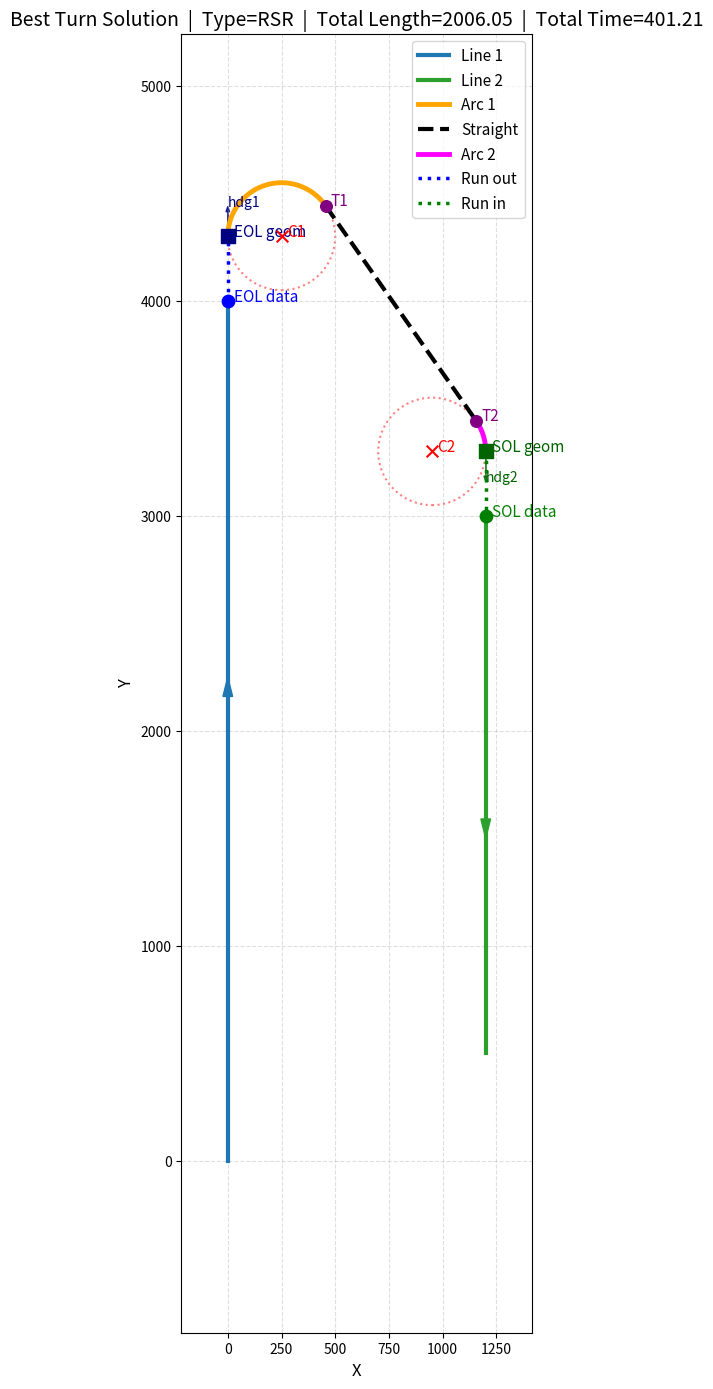

Python code for this plot:
from dataclasses import dataclass
from math import sqrt, atan2, cos, sin, acos, pi, degrees
from typing import Optional, List, Tuple

import matplotlib.pyplot as plt


# =========================
# 基础数据结构
# =========================

@dataclass
class Point:
    x: float
    y: float


@dataclass
class State:
    p: Point
    heading: float  # 弧度


@dataclass
class VerticalLine:
    """
    南北向测线（平行于Y轴）

    约定：
    - y_start: 采集起点
    - y_end  : 采集终点
    - direction = +1 表示沿 +Y 方向采集
    - direction = -1 表示沿 -Y 方向采集

    要求：
    - 若 direction = +1, 则通常 y_end > y_start
    - 若 direction = -1, 则通常 y_end < y_start
    """
    x: float
    y_start: float
    y_end: float
    direction: int  # +1 or -1

    @property
    def length(self) -> float:
        return abs(self.y_end - self.y_start)

    @property
    def heading(self) -> float:
        return pi / 2 if self.direction > 0 else -pi / 2


@dataclass
class TangentSolution:
    tangent_point1: Point
    tangent_point2: Point


@dataclass
class DubinsPath:
    path_type: str = ""
    valid: bool = False
    arc1_angle: float = 0.0
    arc1_length: float = 0.0
    straight_length: float = 0.0
    arc2_angle: float = 0.0
    arc2_length: float = 0.0
    total_length: float = 0.0
    total_time: float = 0.0
    center1: Optional[Point] = None
    center2: Optional[Point] = None
    tangent_point1: Optional[Point] = None
    tangent_point2: Optional[Point] = None


@dataclass
class TurnCandidate:
    eol_data_y: float
    sol_data_y: float
    eol_data_point: Point
    sol_data_point: Point
    eol_geom: State
    sol_geom: State
    dubins: DubinsPath
    total_cost: float


# =========================
# W = 2R 独立半圆分支数据结构
# =========================

@dataclass
class SemicircleTurnPath:
    valid: bool = False
    path_type: str = "SEMICIRCLE_W_EQ_2R"

    start_point: Optional[Point] = None      # EOL_geom
    end_point: Optional[Point] = None        # SOL_geom

    semicircle_start: Optional[Point] = None
    semicircle_end: Optional[Point] = None
    center: Optional[Point] = None

    pre_straight_length: float = 0.0
    arc_length: float = 0.0
    post_straight_length: float = 0.0

    total_length: float = 0.0
    total_time: float = 0.0

    turn_direction: str = ""   # 'L' or 'R'


@dataclass
class SemicircleTurnCandidate:
    eol_data_y: float
    sol_data_y: float
    eol_data_point: Point
    sol_data_point: Point
    eol_geom: State
    sol_geom: State
    semi: SemicircleTurnPath
    total_cost: float


# =========================
# 全局参数
# =========================

EPS = 1e-9
DOT_TOL = 0.995


# =========================
# 基础几何函数
# =========================

def distance(p1: Point, p2: Point) -> float:
    return sqrt((p1.x - p2.x) ** 2 + (p1.y - p2.y) ** 2)


def mod2pi(a: float) -> float:
    while a < 0:
        a += 2 * pi
    while a >= 2 * pi:
        a -= 2 * pi
    return a


def left_normal(psi: float) -> Tuple[float, float]:
    return -sin(psi), cos(psi)


def right_normal(psi: float) -> Tuple[float, float]:
    return sin(psi), -cos(psi)


def polar_angle(center: Point, point: Point) -> float:
    return atan2(point.y - center.y, point.x - center.x)


def compute_arc_angle(center: Point, point_from: Point, point_to: Point, turn: str) -> float:
    a1 = polar_angle(center, point_from)
    a2 = polar_angle(center, point_to)

    if turn == 'L':
        return mod2pi(a2 - a1)
    else:
        return mod2pi(a1 - a2)


def turning_circle_center(state: State, R: float, turn: str) -> Point:
    if turn == 'L':
        nx, ny = left_normal(state.heading)
    else:
        nx, ny = right_normal(state.heading)

    return Point(
        x=state.p.x + R * nx,
        y=state.p.y + R * ny
    )


def normalize(vx: float, vy: float) -> Optional[Tuple[float, float]]:
    n = sqrt(vx * vx + vy * vy)
    if n < EPS:
        return None
    return vx / n, vy / n


def point_is_ahead_along_heading(p_from: Point, heading: float, p_to: Point, tol: float = 1e-9) -> bool:
    """
    判断 p_to 是否位于 p_from 沿 heading 的前向半直线上。
    """
    hx = cos(heading)
    hy = sin(heading)
    vx = p_to.x - p_from.x
    vy = p_to.y - p_from.y
    return hx * vx + hy * vy >= -tol


# =========================
# 切向一致性检查
# =========================

def tangent_direction_on_circle(center: Point, point: Point, turn: str) -> Tuple[float, float]:
    rx = point.x - center.x
    ry = point.y - center.y
    r = normalize(rx, ry)
    if r is None:
        return 0.0, 0.0
    rx, ry = r

    if turn == 'L':
        tx, ty = -ry, rx
    else:
        tx, ty = ry, -rx

    t = normalize(tx, ty)
    return t if t is not None else (0.0, 0.0)


def tangent_direction_is_consistent(
    c1: Point, t1: Point,
    c2: Point, t2: Point,
    turn1: str, turn2: str,
    debug: bool = False
) -> bool:
    s = normalize(t2.x - t1.x, t2.y - t1.y)
    if s is None:
        return False
    sx, sy = s

    v1x, v1y = tangent_direction_on_circle(c1, t1, turn1)
    v2x, v2y = tangent_direction_on_circle(c2, t2, turn2)

    dot1 = v1x * sx + v1y * sy
    dot2 = v2x * sx + v2y * sy

    if debug:
        print(f"      tangent consistency: dot1={dot1:.6f}, dot2={dot2:.6f}")

    return dot1 > DOT_TOL and dot2 > DOT_TOL


# =========================
# 公切线求解
# =========================

def solve_outer_tangent(c1: Point, c2: Point, R: float, turn: str, debug: bool = False) -> Optional[TangentSolution]:
    dx = c2.x - c1.x
    dy = c2.y - c1.y
    D = sqrt(dx * dx + dy * dy)
    if D < EPS:
        return None

    ux = dx / D
    uy = dy / D
    perp = (-uy, ux)

    feasible = []

    for sign in (+1.0, -1.0):
        t1 = Point(c1.x + sign * R * perp[0], c1.y + sign * R * perp[1])
        t2 = Point(c2.x + sign * R * perp[0], c2.y + sign * R * perp[1])

        ok = tangent_direction_is_consistent(c1, t1, c2, t2, turn, turn, debug=False)
        if debug:
            print(f"      outer tangent sign={sign:+.0f}, ok={ok}, "
                  f"T1=({t1.x:.2f},{t1.y:.2f}), T2=({t2.x:.2f},{t2.y:.2f})")

        if ok:
            feasible.append((t1, t2))

    if not feasible:
        return None

    t1, t2 = min(feasible, key=lambda pair: distance(pair[0], pair[1]))
    return TangentSolution(tangent_point1=t1, tangent_point2=t2)


def construct_inner_tangent_points(
    c1: Point, c2: Point, R: float,
    theta: float, turn1: str, turn2: str
) -> Optional[Tuple[Point, Point]]:
    dx, dy = cos(theta), sin(theta)

    left_n = (-dy, dx)
    right_n = (dy, -dx)

    if turn1 == 'L':
        r1 = right_n
    else:
        r1 = left_n

    if turn2 == 'L':
        r2 = right_n
    else:
        r2 = left_n

    t1 = Point(c1.x + R * r1[0], c1.y + R * r1[1])
    t2 = Point(c2.x + R * r2[0], c2.y + R * r2[1])

    s = normalize(t2.x - t1.x, t2.y - t1.y)
    if s is None:
        return None
    sx, sy = s

    if sx * dx + sy * dy < DOT_TOL:
        return None

    return t1, t2


def solve_inner_tangent(c1: Point, c2: Point, R: float, turn1: str, turn2: str, debug: bool = False) -> Optional[TangentSolution]:
    dx = c2.x - c1.x
    dy = c2.y - c1.y
    D = sqrt(dx * dx + dy * dy)

    if D < 2 * R - EPS:
        if debug:
            print(f"      inner tangent impossible: D={D:.3f} < 2R={2*R:.3f}")
        return None

    phi = atan2(dy, dx)
    alpha = acos(max(-1.0, min(1.0, 2 * R / D)))

    candidate_dirs = [phi + alpha, phi - alpha]
    feasible = []

    for theta in candidate_dirs:
        pair = construct_inner_tangent_points(c1, c2, R, theta, turn1, turn2)
        if pair is None:
            if debug:
                print(f"      inner theta={degrees(theta):.2f} deg -> construct failed")
            continue

        t1, t2 = pair
        ok = tangent_direction_is_consistent(c1, t1, c2, t2, turn1, turn2, debug=False)

        if debug:
            print(f"      inner theta={degrees(theta):.2f} deg, ok={ok}, "
                  f"T1=({t1.x:.2f},{t1.y:.2f}), T2=({t2.x:.2f},{t2.y:.2f})")

        if ok:
            feasible.append((t1, t2))

    if not feasible:
        return None

    t1, t2 = min(feasible, key=lambda pair: distance(pair[0], pair[1]))
    return TangentSolution(tangent_point1=t1, tangent_point2=t2)


# =========================
# Dubins CSC
# =========================

def solve_one_csc_path(
    start_state: State,
    end_state: State,
    R: float,
    path_type: str,
    speed: float,
    debug: bool = False
) -> DubinsPath:
    turn1 = path_type[0]
    turn2 = path_type[2]

    c1 = turning_circle_center(start_state, R, turn1)
    c2 = turning_circle_center(end_state, R, turn2)

    if debug:
        print(f"    solve {path_type}:")
        print(f"      start=({start_state.p.x:.2f},{start_state.p.y:.2f}), hdg={degrees(start_state.heading):.2f}")
        print(f"      end  =({end_state.p.x:.2f},{end_state.p.y:.2f}), hdg={degrees(end_state.heading):.2f}")
        print(f"      c1=({c1.x:.2f},{c1.y:.2f}), c2=({c2.x:.2f},{c2.y:.2f})")

    if turn1 == turn2:
        tangent_solution = solve_outer_tangent(c1, c2, R, turn1, debug=debug)
    else:
        tangent_solution = solve_inner_tangent(c1, c2, R, turn1, turn2, debug=debug)

    if tangent_solution is None:
        if debug:
            print("      tangent solution = None")
        return DubinsPath(valid=False)

    t1 = tangent_solution.tangent_point1
    t2 = tangent_solution.tangent_point2

    if not tangent_direction_is_consistent(c1, t1, c2, t2, turn1, turn2, debug=debug):
        if debug:
            print("      final tangent consistency failed")
        return DubinsPath(valid=False)

    arc1_angle = compute_arc_angle(c1, start_state.p, t1, turn1)
    arc2_angle = compute_arc_angle(c2, t2, end_state.p, turn2)

    arc1_length = R * arc1_angle
    straight_length = distance(t1, t2)
    arc2_length = R * arc2_angle

    total_length = arc1_length + straight_length + arc2_length
    total_time = total_length / speed

    if debug:
        print(f"      arc1={degrees(arc1_angle):.3f} deg, straight={straight_length:.3f}, "
              f"arc2={degrees(arc2_angle):.3f} deg, total={total_length:.3f}")

    return DubinsPath(
        path_type=path_type,
        valid=True,
        arc1_angle=arc1_angle,
        arc1_length=arc1_length,
        straight_length=straight_length,
        arc2_angle=arc2_angle,
        arc2_length=arc2_length,
        total_length=total_length,
        total_time=total_time,
        center1=c1,
        center2=c2,
        tangent_point1=t1,
        tangent_point2=t2
    )


def shortest_dubins_csc(
    start_state: State,
    end_state: State,
    R: float,
    speed: float,
    debug: bool = False
) -> DubinsPath:
    candidates = []

    for path_type in ["LSL", "RSR"]:
        p = solve_one_csc_path(start_state, end_state, R, path_type, speed, debug=debug)
        if p.valid:
            if debug:
                print(f"    [VALID] {path_type}: total_length={p.total_length:.3f}")
            candidates.append(p)
        else:
            if debug:
                print(f"    [INVALID] {path_type}")

    if not candidates:
        return DubinsPath(valid=False)

    best = min(candidates, key=lambda item: item.total_length)
    if debug:
        print(f"    [BEST] {best.path_type}, total_length={best.total_length:.3f}")
    return best


# =========================
# 测线点构造
# =========================

def point_on_vertical_line(line: VerticalLine, y: float) -> Point:
    return Point(line.x, y)


def build_eol_geom(line1: VerticalLine, eol_data_y: float, L_out: float) -> Tuple[State, Point]:
    """
    EOL数据点 = 第一条测线上的离线数据点
    EOL几何点 = EOL数据点沿测线方向继续走 L_out
             = Run out 终点
             = Dubins 转弯起点
    """
    data_pt = point_on_vertical_line(line1, eol_data_y)
    geom_pt = Point(line1.x, eol_data_y + line1.direction * L_out)
    return State(p=geom_pt, heading=line1.heading), data_pt


def build_sol_geom_fixed_head(line2: VerticalLine, L_in: float) -> Tuple[State, Point]:
    """
    SOL固定在线头（采集起点）
    SOL几何点 = 在正式采集前，沿反方向回退 L_in
             = Run in 起点
             = Dubins 转弯终点
    """
    sol_data_y = line2.y_start
    data_pt = point_on_vertical_line(line2, sol_data_y)
    geom_pt = Point(line2.x, sol_data_y - line2.direction * L_in)
    return State(p=geom_pt, heading=line2.heading), data_pt


# =========================
# 固定线尾/线头求解器
# =========================

def solve_fixed_head_tail_turn_between_vertical_lines(
    line1: VerticalLine,
    line2: VerticalLine,
    L_out: float,
    L_in: float,
    R: float,
    speed: float,
    debug: bool = False
) -> Optional[TurnCandidate]:
    """
    固定：
    - 第一条线必须完整跑到线尾 EOL_data = line1.y_end
    - 第二条线从线头开始上线 SOL_data = line2.y_start

    即：
    - EOL 不搜索
    - SOL 不搜索
    """
    eol_data_y = line1.y_end
    sol_data_y = line2.y_start

    eol_geom, eol_data_point = build_eol_geom(line1, eol_data_y, L_out)
    sol_geom, sol_data_point = build_sol_geom_fixed_head(line2, L_in)

    dubins = shortest_dubins_csc(eol_geom, sol_geom, R, speed, debug=debug)
    if not dubins.valid:
        return None

    return TurnCandidate(
        eol_data_y=eol_data_y,
        sol_data_y=sol_data_y,
        eol_data_point=eol_data_point,
        sol_data_point=sol_data_point,
        eol_geom=eol_geom,
        sol_geom=sol_geom,
        dubins=dubins,
        total_cost=dubins.total_time
    )


# =========================
# 独立处理 W = 2R 的换线情形
# =========================

def solve_w_eq_2r_semicircle(
    start_state: State,
    end_state: State,
    R: float,
    speed: float,
    tol: float = 1e-6,
    debug: bool = False
) -> SemicircleTurnPath:
    """
    独立处理 W = 2R 的临界换线情形。

    路径形式：
        直线 + 半圆 + 直线
    其中前后直线某一段可能为 0。

    这里的 start_state / end_state 分别就是：
    - EOL_geom = Run out 终点
    - SOL_geom = Run in 起点
    """

    x1, y1 = start_state.p.x, start_state.p.y
    x2, y2 = end_state.p.x, end_state.p.y

    W = abs(x2 - x1)
    if abs(W - 2.0 * R) > tol:
        if debug:
            print(f"[W=2R SEMI] invalid: W={W:.6f}, 2R={2.0 * R:.6f}")
        return SemicircleTurnPath(valid=False)

    h1x, h1y = cos(start_state.heading), sin(start_state.heading)
    h2x, h2y = cos(end_state.heading), sin(end_state.heading)
    heading_dot = h1x * h2x + h1y * h2y
    if heading_dot > -0.99:
        if debug:
            print(f"[W=2R SEMI] invalid: headings are not opposite enough, dot={heading_dot:.6f}")
        return SemicircleTurnPath(valid=False)

    candidate_y_stars = [y1, y2]
    feasible_paths: List[SemicircleTurnPath] = []

    for y_star in candidate_y_stars:
        semi_start = Point(x1, y_star)
        semi_end = Point(x2, y_star)
        center = Point((x1 + x2) / 2.0, y_star)

        if not point_is_ahead_along_heading(start_state.p, start_state.heading, semi_start, tol=tol):
            if debug:
                print(f"[W=2R SEMI] reject y*={y_star:.3f}: pre-straight not along start heading")
            continue

        if not point_is_ahead_along_heading(semi_end, end_state.heading, end_state.p, tol=tol):
            if debug:
                print(f"[W=2R SEMI] reject y*={y_star:.3f}: post-straight not along end heading")
            continue

        pre_straight = distance(start_state.p, semi_start)
        post_straight = distance(semi_end, end_state.p)
        arc_length = pi * R
        total_length = pre_straight + arc_length + post_straight
        total_time = total_length / speed

        rx = semi_start.x - center.x
        ry = semi_start.y - center.y

        ltx, lty = -ry, rx
        ln = normalize(ltx, lty)

        rtx, rty = ry, -rx
        rn = normalize(rtx, rty)

        if ln is not None:
            dotL = ln[0] * h1x + ln[1] * h1y
        else:
            dotL = -1e9

        if rn is not None:
            dotR = rn[0] * h1x + rn[1] * h1y
        else:
            dotR = -1e9

        turn_direction = 'L' if dotL >= dotR else 'R'

        feasible_paths.append(
            SemicircleTurnPath(
                valid=True,
                path_type="SEMICIRCLE_W_EQ_2R",
                start_point=start_state.p,
                end_point=end_state.p,
                semicircle_start=semi_start,
                semicircle_end=semi_end,
                center=center,
                pre_straight_length=pre_straight,
                arc_length=arc_length,
                post_straight_length=post_straight,
                total_length=total_length,
                total_time=total_time,
                turn_direction=turn_direction
            )
        )

        if debug:
            print(f"[W=2R SEMI] feasible y*={y_star:.3f}")
            print(f"    semi_start=({semi_start.x:.3f}, {semi_start.y:.3f})")
            print(f"    semi_end  =({semi_end.x:.3f}, {semi_end.y:.3f})")
            print(f"    center    =({center.x:.3f}, {center.y:.3f})")
            print(f"    pre={pre_straight:.3f}, arc={arc_length:.3f}, post={post_straight:.3f}, total={total_length:.3f}")
            print(f"    turn={turn_direction}")

    if not feasible_paths:
        if debug:
            print("[W=2R SEMI] no feasible path")
        return SemicircleTurnPath(valid=False)

    best = min(feasible_paths, key=lambda p: p.total_length)
    if debug:
        print(f"[W=2R SEMI] best total_length={best.total_length:.3f}, turn={best.turn_direction}")

    return best


def solve_fixed_head_tail_w_eq_2r_semicircle_turn(
    line1: VerticalLine,
    line2: VerticalLine,
    L_out: float,
    L_in: float,
    R: float,
    speed: float,
    tol: float = 1e-6,
    debug: bool = False
) -> Optional[SemicircleTurnCandidate]:
    """
    W = 2R 的独立半圆逻辑，且：
    - EOL 固定在线尾
    - SOL 固定在线头
    """
    W = abs(line2.x - line1.x)
    if abs(W - 2.0 * R) > tol:
        if debug:
            print(f"[FIXED SEMI] skip: W={W:.6f}, 2R={2.0 * R:.6f}")
        return None

    eol_data_y = line1.y_end
    sol_data_y = line2.y_start

    eol_geom, eol_data_point = build_eol_geom(line1, eol_data_y, L_out)
    sol_geom, sol_data_point = build_sol_geom_fixed_head(line2, L_in)

    semi = solve_w_eq_2r_semicircle(
        start_state=eol_geom,
        end_state=sol_geom,
        R=R,
        speed=speed,
        tol=tol,
        debug=debug
    )
    if not semi.valid:
        return None

    return SemicircleTurnCandidate(
        eol_data_y=eol_data_y,
        sol_data_y=sol_data_y,
        eol_data_point=eol_data_point,
        sol_data_point=sol_data_point,
        eol_geom=eol_geom,
        sol_geom=sol_geom,
        semi=semi,
        total_cost=semi.total_time
    )


# =========================
# 打印结果
# =========================

def print_result(best: Optional[TurnCandidate]):
    if best is None:
        print("未找到可行换线路径。")
        return

    d = best.dubins
    print("========== 最优换线结果 ==========")
    print(f"EOL 数据点: ({best.eol_data_point.x:.3f}, {best.eol_data_point.y:.3f}) [固定在线尾]")
    print(f"SOL 数据点: ({best.sol_data_point.x:.3f}, {best.sol_data_point.y:.3f}) [固定在线头]")
    print(f"EOL 几何点: ({best.eol_geom.p.x:.3f}, {best.eol_geom.p.y:.3f})  heading={degrees(best.eol_geom.heading):.2f} deg")
    print(f"SOL 几何点: ({best.sol_geom.p.x:.3f}, {best.sol_geom.p.y:.3f})  heading={degrees(best.sol_geom.heading):.2f} deg")
    print(f"路径类型: {d.path_type}")
    print(f"第一圆弧角度: {degrees(d.arc1_angle):.3f} deg")
    print(f"第一圆弧长度: {d.arc1_length:.3f}")
    print(f"直线段长度 : {d.straight_length:.3f}")
    print(f"第二圆弧角度: {degrees(d.arc2_angle):.3f} deg")
    print(f"第二圆弧长度: {d.arc2_length:.3f}")
    print(f"总长度     : {d.total_length:.3f}")
    print(f"总时间     : {d.total_time:.3f}")
    print(f"圆心1       : ({d.center1.x:.3f}, {d.center1.y:.3f})")
    print(f"圆心2       : ({d.center2.x:.3f}, {d.center2.y:.3f})")
    print(f"切点1       : ({d.tangent_point1.x:.3f}, {d.tangent_point1.y:.3f})")
    print(f"切点2       : ({d.tangent_point2.x:.3f}, {d.tangent_point2.y:.3f})")
    print("==================================")


def print_semicircle_result(best: Optional[SemicircleTurnCandidate]):
    if best is None:
        print("未找到可行的 W = 2R 半圆换线路径。")
        return

    s = best.semi
    print("====== W = 2R 半圆换线最优结果 ======")
    print(f"EOL 数据点: ({best.eol_data_point.x:.3f}, {best.eol_data_point.y:.3f}) [固定在线尾]")
    print(f"SOL 数据点: ({best.sol_data_point.x:.3f}, {best.sol_data_point.y:.3f}) [固定在线头]")
    print(f"EOL 几何点: ({best.eol_geom.p.x:.3f}, {best.eol_geom.p.y:.3f})  heading={degrees(best.eol_geom.heading):.2f} deg")
    print(f"SOL 几何点: ({best.sol_geom.p.x:.3f}, {best.sol_geom.p.y:.3f})  heading={degrees(best.sol_geom.heading):.2f} deg")
    print(f"路径类型  : {s.path_type}")
    print(f"转向方向  : {s.turn_direction}")
    print(f"半圆起点  : ({s.semicircle_start.x:.3f}, {s.semicircle_start.y:.3f})")
    print(f"半圆终点  : ({s.semicircle_end.x:.3f}, {s.semicircle_end.y:.3f})")
    print(f"圆心      : ({s.center.x:.3f}, {s.center.y:.3f})")
    print(f"前直线长度: {s.pre_straight_length:.3f}")
    print(f"半圆长度  : {s.arc_length:.3f}")
    print(f"后直线长度: {s.post_straight_length:.3f}")
    print(f"总长度    : {s.total_length:.3f}")
    print(f"总时间    : {s.total_time:.3f}")
    print("====================================")


# =========================
# 可视化
# =========================

def sample_arc(center: Point, radius: float, p_start: Point, p_end: Point, turn: str, n: int = 100):
    a1 = polar_angle(center, p_start)
    a2 = polar_angle(center, p_end)

    if turn == 'L':
        delta = mod2pi(a2 - a1)
        angles = [a1 + delta * i / (n - 1) for i in range(n)]
    else:
        delta = mod2pi(a1 - a2)
        angles = [a1 - delta * i / (n - 1) for i in range(n)]

    xs = [center.x + radius * cos(a) for a in angles]
    ys = [center.y + radius * sin(a) for a in angles]
    return xs, ys


def sample_line(p1: Point, p2: Point, n: int = 50):
    xs = [p1.x + (p2.x - p1.x) * i / (n - 1) for i in range(n)]
    ys = [p1.y + (p2.y - p1.y) * i / (n - 1) for i in range(n)]
    return xs, ys


def draw_heading_arrow(ax, state: State, length: float = 150.0, color: str = "black", label: Optional[str] = None):
    dx = length * cos(state.heading)
    dy = length * sin(state.heading)
    ax.arrow(
        state.p.x, state.p.y, dx, dy,
        head_width=0.12 * length,
        head_length=0.18 * length,
        fc=color, ec=color, length_includes_head=True, alpha=0.8
    )
    if label:
        ax.text(state.p.x + dx, state.p.y + dy, label, color=color, fontsize=10)


def plot_turn_solution(
    line1: VerticalLine,
    line2: VerticalLine,
    best: Optional[TurnCandidate],
    R: float,
    show_circles: bool = True,
    figsize=(10, 12),
    dpi=200,
    save_path: Optional[str] = None
):
    if best is None:
        print("没有可视化结果：best is None")
        return

    fig, ax = plt.subplots(figsize=figsize, dpi=dpi)

    ax.plot([line1.x, line1.x], [line1.y_start, line1.y_end],
            color="tab:blue", linewidth=3.0, label="Line 1")
    ax.plot([line2.x, line2.x], [line2.y_start, line2.y_end],
            color="tab:green", linewidth=3.0, label="Line 2")

    mid1 = 0.5 * (line1.y_start + line1.y_end)
    ax.arrow(line1.x, mid1, 0, 250 * line1.direction,
             head_width=45, head_length=90, fc="tab:blue", ec="tab:blue",
             length_includes_head=True)

    mid2 = 0.5 * (line2.y_start + line2.y_end)
    ax.arrow(line2.x, mid2, 0, 250 * line2.direction,
             head_width=45, head_length=90, fc="tab:green", ec="tab:green",
             length_includes_head=True)

    eol_data = best.eol_data_point
    sol_data = best.sol_data_point
    eol_geom = best.eol_geom
    sol_geom = best.sol_geom
    d = best.dubins

    ax.scatter([eol_data.x], [eol_data.y], color="blue", s=80, zorder=5)
    ax.text(eol_data.x + 30, eol_data.y, "EOL data", color="blue", fontsize=11)

    ax.scatter([sol_data.x], [sol_data.y], color="green", s=80, zorder=5)
    ax.text(sol_data.x + 30, sol_data.y, "SOL data", color="green", fontsize=11)

    ax.scatter([eol_geom.p.x], [eol_geom.p.y], color="navy", s=90, marker="s", zorder=6)
    ax.text(eol_geom.p.x + 30, eol_geom.p.y, "EOL geom", color="navy", fontsize=11)

    ax.scatter([sol_geom.p.x], [sol_geom.p.y], color="darkgreen", s=90, marker="s", zorder=6)
    ax.text(sol_geom.p.x + 30, sol_geom.p.y, "SOL geom", color="darkgreen", fontsize=11)

    draw_heading_arrow(ax, eol_geom, length=140.0, color="navy", label="hdg1")
    draw_heading_arrow(ax, sol_geom, length=140.0, color="darkgreen", label="hdg2")

    ax.scatter([d.center1.x], [d.center1.y], color="red", s=70, marker="x", zorder=6)
    ax.text(d.center1.x + 25, d.center1.y, "C1", color="red", fontsize=11)

    ax.scatter([d.center2.x], [d.center2.y], color="red", s=70, marker="x", zorder=6)
    ax.text(d.center2.x + 25, d.center2.y, "C2", color="red", fontsize=11)

    ax.scatter([d.tangent_point1.x], [d.tangent_point1.y], color="purple", s=70, zorder=6)
    ax.text(d.tangent_point1.x + 25, d.tangent_point1.y, "T1", color="purple", fontsize=11)

    ax.scatter([d.tangent_point2.x], [d.tangent_point2.y], color="purple", s=70, zorder=6)
    ax.text(d.tangent_point2.x + 25, d.tangent_point2.y, "T2", color="purple", fontsize=11)

    turn1 = d.path_type[0]
    turn2 = d.path_type[2]

    arc1_x, arc1_y = sample_arc(d.center1, R, eol_geom.p, d.tangent_point1, turn1, n=240)
    line_x, line_y = sample_line(d.tangent_point1, d.tangent_point2, n=120)
    arc2_x, arc2_y = sample_arc(d.center2, R, d.tangent_point2, sol_geom.p, turn2, n=240)

    ax.plot(arc1_x, arc1_y, color="orange", linewidth=3.5, label="Arc 1")
    ax.plot(line_x, line_y, color="black", linewidth=3.0, linestyle="--", label="Straight")
    ax.plot(arc2_x, arc2_y, color="magenta", linewidth=3.5, label="Arc 2")

    if show_circles:
        circle1 = plt.Circle((d.center1.x, d.center1.y), R, color="red", fill=False, linestyle=":", alpha=0.5, linewidth=1.5)
        circle2 = plt.Circle((d.center2.x, d.center2.y), R, color="red", fill=False, linestyle=":", alpha=0.5, linewidth=1.5)
        ax.add_patch(circle1)
        ax.add_patch(circle2)

    ax.plot([eol_data.x, eol_geom.p.x], [eol_data.y, eol_geom.p.y],
            color="blue", linestyle=":", linewidth=2.5, label="Run out")
    ax.plot([sol_geom.p.x, sol_data.x], [sol_geom.p.y, sol_data.y],
            color="green", linestyle=":", linewidth=2.5, label="Run in")

    title = (
        f"Best Turn Solution  |  Type={d.path_type}  |  "
        f"Total Length={d.total_length:.2f}  |  Total Time={d.total_time:.2f}"
    )
    ax.set_title(title, fontsize=14)
    ax.set_xlabel("X", fontsize=12)
    ax.set_ylabel("Y", fontsize=12)
    ax.legend(loc="best", fontsize=11)
    ax.grid(True, linestyle="--", alpha=0.4)
    ax.set_aspect("equal", adjustable="box")

    xs = [
        line1.x, line2.x,
        eol_data.x, sol_data.x,
        eol_geom.p.x, sol_geom.p.x,
        d.center1.x, d.center2.x,
        d.tangent_point1.x, d.tangent_point2.x
    ]
    ys = [
        line1.y_start, line1.y_end,
        line2.y_start, line2.y_end,
        eol_data.y, sol_data.y,
        eol_geom.p.y, sol_geom.p.y,
        d.center1.y, d.center2.y,
        d.tangent_point1.y, d.tangent_point2.y
    ]
    margin_x = max(120.0, 0.18 * (max(xs) - min(xs) + 1.0))
    margin_y = max(120.0, 0.18 * (max(ys) - min(ys) + 1.0))

    ax.set_xlim(min(xs) - margin_x, max(xs) + margin_x)
    ax.set_ylim(min(ys) - margin_y, max(ys) + margin_y)

    plt.tight_layout()

    if save_path is not None:
        plt.savefig(save_path, dpi=dpi, bbox_inches="tight")
        print(f"图片已保存到: {save_path}")

    plt.show()


def plot_semicircle_turn_solution(
    line1: VerticalLine,
    line2: VerticalLine,
    best: Optional[SemicircleTurnCandidate],
    R: float,
    figsize=(10, 12),
    dpi=200,
    save_path: Optional[str] = None
):
    if best is None:
        print("没有可视化结果：best is None")
        return

    fig, ax = plt.subplots(figsize=figsize, dpi=dpi)

    ax.plot([line1.x, line1.x], [line1.y_start, line1.y_end],
            color="tab:blue", linewidth=3.0, label="Line 1")
    ax.plot([line2.x, line2.x], [line2.y_start, line2.y_end],
            color="tab:green", linewidth=3.0, label="Line 2")

    mid1 = 0.5 * (line1.y_start + line1.y_end)
    ax.arrow(line1.x, mid1, 0, 250 * line1.direction,
             head_width=45, head_length=90, fc="tab:blue", ec="tab:blue",
             length_includes_head=True)

    mid2 = 0.5 * (line2.y_start + line2.y_end)
    ax.arrow(line2.x, mid2, 0, 250 * line2.direction,
             head_width=45, head_length=90, fc="tab:green", ec="tab:green",
             length_includes_head=True)

    eol_data = best.eol_data_point
    sol_data = best.sol_data_point
    eol_geom = best.eol_geom
    sol_geom = best.sol_geom
    s = best.semi

    ax.scatter([eol_data.x], [eol_data.y], color="blue", s=80, zorder=5)
    ax.text(eol_data.x + 30, eol_data.y, "EOL data", color="blue", fontsize=11)

    ax.scatter([sol_data.x], [sol_data.y], color="green", s=80, zorder=5)
    ax.text(sol_data.x + 30, sol_data.y, "SOL data", color="green", fontsize=11)

    ax.scatter([eol_geom.p.x], [eol_geom.p.y], color="navy", s=90, marker="s", zorder=6)
    ax.text(eol_geom.p.x + 30, eol_geom.p.y, "EOL geom", color="navy", fontsize=11)

    ax.scatter([sol_geom.p.x], [sol_geom.p.y], color="darkgreen", s=90, marker="s", zorder=6)
    ax.text(sol_geom.p.x + 30, sol_geom.p.y, "SOL geom", color="darkgreen", fontsize=11)

    draw_heading_arrow(ax, eol_geom, length=140.0, color="navy", label="hdg1")
    draw_heading_arrow(ax, sol_geom, length=140.0, color="darkgreen", label="hdg2")

    ax.scatter([s.semicircle_start.x], [s.semicircle_start.y], color="purple", s=80, zorder=7)
    ax.text(s.semicircle_start.x + 25, s.semicircle_start.y, "Semi start", color="purple", fontsize=11)

    ax.scatter([s.semicircle_end.x], [s.semicircle_end.y], color="purple", s=80, zorder=7)
    ax.text(s.semicircle_end.x + 25, s.semicircle_end.y, "Semi end", color="purple", fontsize=11)

    ax.scatter([s.center.x], [s.center.y], color="red", s=80, marker="x", zorder=7)
    ax.text(s.center.x + 25, s.center.y, "C", color="red", fontsize=11)

    ax.plot([eol_data.x, eol_geom.p.x], [eol_data.y, eol_geom.p.y],
            color="blue", linestyle=":", linewidth=2.5, label="Run out")
    ax.plot([sol_geom.p.x, sol_data.x], [sol_geom.p.y, sol_data.y],
            color="green", linestyle=":", linewidth=2.5, label="Run in")

    if s.pre_straight_length > EPS:
        px, py = sample_line(s.start_point, s.semicircle_start, n=50)
        ax.plot(px, py, color="black", linewidth=3.0, linestyle="--", label="Pre-straight")

    arc_x, arc_y = sample_arc(
        s.center, R, s.semicircle_start, s.semicircle_end, s.turn_direction, n=240
    )
    ax.plot(arc_x, arc_y, color="orange", linewidth=3.5, label="Semicircle")

    if s.post_straight_length > EPS:
        qx, qy = sample_line(s.semicircle_end, s.end_point, n=50)
        ax.plot(qx, qy, color="gray", linewidth=3.0, linestyle="--", label="Post-straight")

    circle = plt.Circle((s.center.x, s.center.y), R, color="red", fill=False, linestyle=":", alpha=0.5, linewidth=1.5)
    ax.add_patch(circle)

    title = (
        f"W=2R Semicircle Turn  |  "
        f"Total Length={s.total_length:.2f}  |  Total Time={s.total_time:.2f}"
    )
    ax.set_title(title, fontsize=14)
    ax.set_xlabel("X", fontsize=12)
    ax.set_ylabel("Y", fontsize=12)
    ax.legend(loc="best", fontsize=11)
    ax.grid(True, linestyle="--", alpha=0.4)
    ax.set_aspect("equal", adjustable="box")

    xs = [
        line1.x, line2.x,
        eol_data.x, sol_data.x,
        eol_geom.p.x, sol_geom.p.x,
        s.semicircle_start.x, s.semicircle_end.x, s.center.x
    ]
    ys = [
        line1.y_start, line1.y_end,
        line2.y_start, line2.y_end,
        eol_data.y, sol_data.y,
        eol_geom.p.y, sol_geom.p.y,
        s.semicircle_start.y, s.semicircle_end.y, s.center.y
    ]

    margin_x = max(120.0, 0.18 * (max(xs) - min(xs) + 1.0))
    margin_y = max(120.0, 0.18 * (max(ys) - min(ys) + 1.0))
    ax.set_xlim(min(xs) - margin_x, max(xs) + margin_x)
    ax.set_ylim(min(ys) - margin_y, max(ys) + margin_y)

    plt.tight_layout()

    if save_path is not None:
        plt.savefig(save_path, dpi=dpi, bbox_inches="tight")
        print(f"图片已保存到: {save_path}")

    plt.show()


# =========================
# 示例主程序
# =========================

if __name__ == "__main__":
    # 第一条线：从下往上采
    line1 = VerticalLine(
        x=0.0,
        y_start=0.0,
        y_end=4000.0,
        direction=+1
    )

    # 第二条线：从上往下采
    line2 = VerticalLine(
        x=1200.0,
        y_start=3000.0,
        y_end=500.0,
        direction=-1
    )

    L_out = 300.0
    L_in = 300.0
    R = 250.0
    speed = 5.0

    W = abs(line2.x - line1.x)

    print(f"当前测线间距 W = {W:.3f}, 2R = {2.0 * R:.3f}")

    if abs(W - 2.0 * R) < 1e-6:
        best_semi = solve_fixed_head_tail_w_eq_2r_semicircle_turn(
            line1=line1,
            line2=line2,
            L_out=L_out,
            L_in=L_in,
            R=R,
            speed=speed,
            debug=True
        )

        print_semicircle_result(best_semi)

        plot_semicircle_turn_solution(
            line1,
            line2,
            best_semi,
            R,
            figsize=(12, 14),
            dpi=300,
            save_path="turn_solution_w_eq_2r.png"
        )
    else:
        best = solve_fixed_head_tail_turn_between_vertical_lines(
            line1=line1,
            line2=line2,
            L_out=L_out,
            L_in=L_in,
            R=R,
            speed=speed,
            debug=True
        )

        print_result(best)

        plot_turn_solution(
            line1,
            line2,
            best,
            R,
            show_circles=True,
            figsize=(12, 14),
            dpi=300,
            save_path="turn_solution_csc.png"
        )
